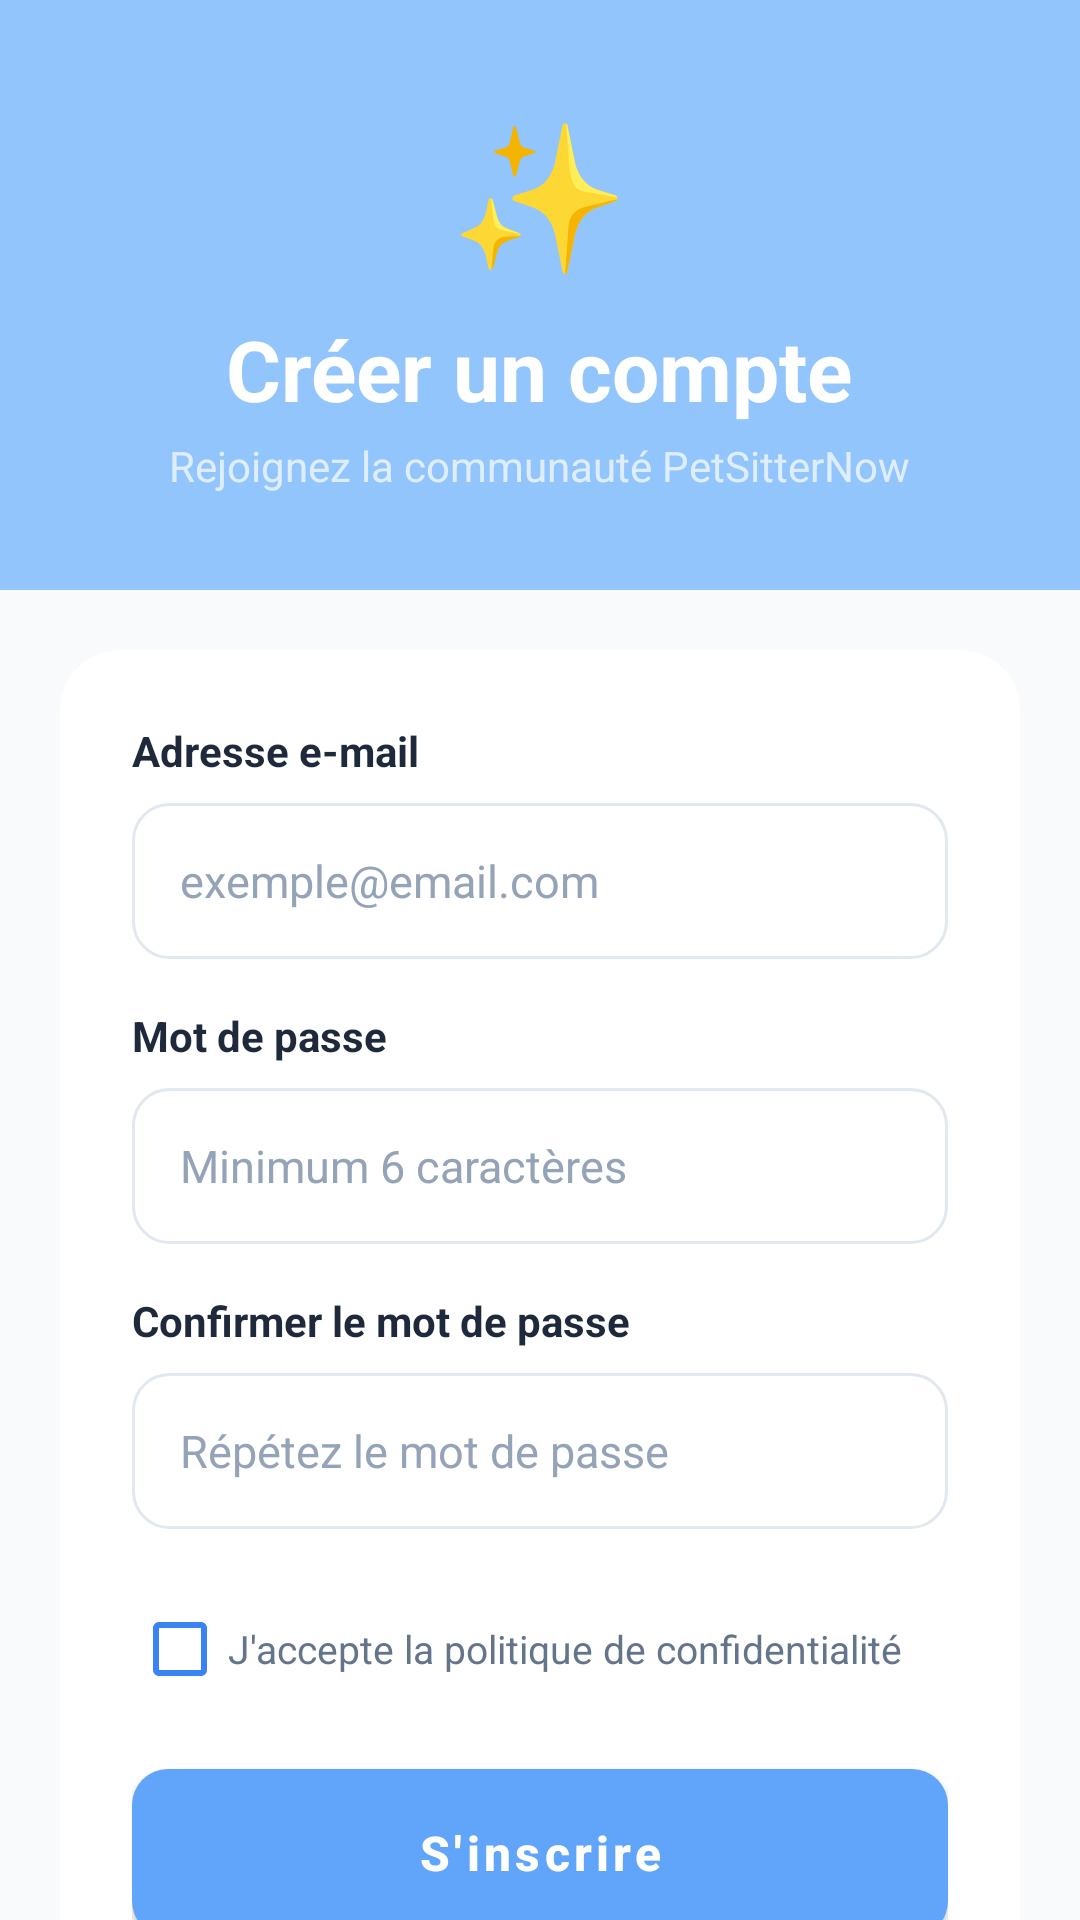

Write the Android layout XML for this screen, with the resource values it uses.
<!-- AndroidManifest.xml: application theme Theme.Petsitternow_app -->
<!-- res/layout/activity_sign_up.xml -->
<?xml version="1.0" encoding="utf-8"?>
<androidx.core.widget.NestedScrollView xmlns:android="http://schemas.android.com/apk/res/android"
    xmlns:app="http://schemas.android.com/apk/res-auto"
    xmlns:tools="http://schemas.android.com/tools"
    android:id="@+id/main"
    android:layout_width="match_parent"
    android:layout_height="match_parent"
    android:background="@color/background_light"
    android:fillViewport="true"
    tools:context=".view.activity.SignUpActivity">

    <LinearLayout
        android:layout_width="match_parent"
        android:layout_height="wrap_content"
        android:orientation="vertical">

        <LinearLayout
            android:layout_width="match_parent"
            android:layout_height="wrap_content"
            android:background="@drawable/bg_gradient_primary"
            android:orientation="vertical"
            android:padding="32dp"
            android:gravity="center">

            <TextView
                android:layout_width="wrap_content"
                android:layout_height="wrap_content"
                android:text="✨"
                android:textSize="48sp" />

            <TextView
                android:layout_width="wrap_content"
                android:layout_height="wrap_content"
                android:text="Créer un compte"
                android:textSize="28sp"
                android:textStyle="bold"
                android:textColor="@color/white"
                android:layout_marginTop="8dp" />

            <TextView
                android:layout_width="wrap_content"
                android:layout_height="wrap_content"
                android:text="Rejoignez la communauté PetSitterNow"
                android:textSize="14sp"
                android:textColor="#B3FFFFFF"
                android:layout_marginTop="4dp" />

        </LinearLayout>

        <LinearLayout
            android:layout_width="match_parent"
            android:layout_height="wrap_content"
            android:orientation="vertical"
            android:padding="20dp">

            <androidx.cardview.widget.CardView
                android:layout_width="match_parent"
                android:layout_height="wrap_content"
                app:cardCornerRadius="20dp"
                app:cardElevation="0dp"
                app:cardBackgroundColor="@color/white">

                <LinearLayout
                    android:layout_width="match_parent"
                    android:layout_height="wrap_content"
                    android:orientation="vertical"
                    android:padding="24dp">

                    <TextView
                        android:layout_width="wrap_content"
                        android:layout_height="wrap_content"
                        android:text="Adresse e-mail"
                        android:textSize="14sp"
                        android:textStyle="bold"
                        android:textColor="@color/text_primary"
                        android:layout_marginBottom="8dp" />

                    <EditText
                        android:id="@+id/etEmail"
                        android:layout_width="match_parent"
                        android:layout_height="52dp"
                        android:hint="exemple@email.com"
                        android:textColorHint="@color/text_muted"
                        android:inputType="textEmailAddress"
                        android:paddingHorizontal="16dp"
                        android:background="@drawable/bg_input_field_focused"
                        android:textSize="15sp"
                        android:textColor="@color/text_primary"
                        android:layout_marginBottom="16dp" />

                    <TextView
                        android:layout_width="wrap_content"
                        android:layout_height="wrap_content"
                        android:text="Mot de passe"
                        android:textSize="14sp"
                        android:textStyle="bold"
                        android:textColor="@color/text_primary"
                        android:layout_marginBottom="8dp" />

                    <EditText
                        android:id="@+id/etPassword"
                        android:layout_width="match_parent"
                        android:layout_height="52dp"
                        android:hint="Minimum 6 caractères"
                        android:textColorHint="@color/text_muted"
                        android:inputType="textPassword"
                        android:paddingHorizontal="16dp"
                        android:background="@drawable/bg_input_field_focused"
                        android:textSize="15sp"
                        android:textColor="@color/text_primary"
                        android:layout_marginBottom="16dp" />

                    <TextView
                        android:layout_width="wrap_content"
                        android:layout_height="wrap_content"
                        android:text="Confirmer le mot de passe"
                        android:textSize="14sp"
                        android:textStyle="bold"
                        android:textColor="@color/text_primary"
                        android:layout_marginBottom="8dp" />

                    <EditText
                        android:id="@+id/etConfirmPassword"
                        android:layout_width="match_parent"
                        android:layout_height="52dp"
                        android:hint="Répétez le mot de passe"
                        android:textColorHint="@color/text_muted"
                        android:inputType="textPassword"
                        android:paddingHorizontal="16dp"
                        android:background="@drawable/bg_input_field_focused"
                        android:textSize="15sp"
                        android:textColor="@color/text_primary"
                        android:layout_marginBottom="16dp" />

                    <CheckBox
                        android:id="@+id/cbPrivacy"
                        android:layout_width="match_parent"
                        android:layout_height="wrap_content"
                        android:layout_marginBottom="16dp"
                        android:textSize="13sp"
                        android:textColor="@color/text_secondary"
                        android:text="J'accepte la politique de confidentialité"
                        android:buttonTint="@color/primary" />

                    <com.google.android.material.button.MaterialButton
                        android:id="@+id/btnSignUp"
                        android:layout_width="match_parent"
                        android:layout_height="56dp"
                        android:text="S'inscrire"
                        android:textSize="16sp"
                        android:textStyle="bold"
                        android:textAllCaps="false"
                        android:background="@drawable/bg_button_gradient"
                        app:backgroundTint="@null"
                        app:cornerRadius="12dp" />

                </LinearLayout>

            </androidx.cardview.widget.CardView>

            <TextView
                android:id="@+id/tvAlreadyAccount"
                android:layout_width="wrap_content"
                android:layout_height="wrap_content"
                android:layout_gravity="center"
                android:layout_marginTop="20dp"
                android:padding="8dp"
                android:text="Déjà un compte ? Se connecter"
                android:textSize="14sp"
                android:textColor="@color/primary"
                android:textStyle="bold" />

        </LinearLayout>

    </LinearLayout>

</androidx.core.widget.NestedScrollView>
<!-- resources referenced by this layout -->
<resources>
  <color name="background_light">#F8FAFC</color>
  <color name="primary">#3B82F6</color>
  <color name="text_muted">#94A3B8</color>
  <color name="text_primary">#1E293B</color>
  <color name="text_secondary">#64748B</color>
  <color name="white">#FFFFFFFF</color>
  <!-- drawable bg_button_gradient (drawable) -->
  <?xml version="1.0" encoding="utf-8"?>
  <ripple xmlns:android="http://schemas.android.com/apk/res/android"
      android:color="#40FFFFFF">
      <item>
          <shape android:shape="rectangle">
              <solid android:color="@color/pastel_button" />
              <corners android:radius="12dp" />
          </shape>
      </item>
  </ripple>
  <!-- drawable bg_gradient_primary (drawable) -->
  <?xml version="1.0" encoding="utf-8"?>
  <shape xmlns:android="http://schemas.android.com/apk/res/android"
      android:shape="rectangle">
      <solid android:color="@color/pastel_primary" />
  </shape>
  <!-- drawable bg_input_field_focused (drawable) -->
  <?xml version="1.0" encoding="utf-8"?>
  <selector xmlns:android="http://schemas.android.com/apk/res/android">
      <item android:state_focused="true">
          <shape android:shape="rectangle">
              <solid android:color="@color/white" />
              <stroke
                  android:width="2dp"
                  android:color="@color/primary" />
              <corners android:radius="12dp" />
          </shape>
      </item>
      <item>
          <shape android:shape="rectangle">
              <solid android:color="@color/white" />
              <stroke
                  android:width="1dp"
                  android:color="@color/border" />
              <corners android:radius="12dp" />
          </shape>
      </item>
  </selector>
  <style name="Theme.Petsitternow_app" parent="Base.Theme.Petsitternow_app" />
  <color name="pastel_button">#60A5FA</color>
  <color name="pastel_primary">#93C5FD</color>
  <color name="border">#E2E8F0</color>
  <color name="primary_light">#DBEAFE</color>
  <style name="App.TextInputLayout" parent="Widget.MaterialComponents.TextInputLayout.OutlinedBox">
          <item name="boxStrokeColor">@color/text_input_box_stroke</item>
          <item name="boxStrokeErrorColor">#EF4444</item>
          <item name="hintTextColor">@color/text_input_hint_color</item>
          <item name="android:textColorHint">@color/text_secondary</item>
          <item name="cursorColor">@color/primary</item>
          <item name="boxCornerRadiusBottomEnd">12dp</item>
          <item name="boxCornerRadiusBottomStart">12dp</item>
          <item name="boxCornerRadiusTopEnd">12dp</item>
          <item name="boxCornerRadiusTopStart">12dp</item>
      </style>
  <style name="App.MaterialButton" parent="Widget.MaterialComponents.Button">
          <item name="backgroundTint">@color/primary</item>
          <item name="android:textColor">@color/white</item>
          <item name="iconTint">@color/white</item>
          <item name="rippleColor">#40FFFFFF</item>
      </style>
  <style name="App.Checkbox" parent="Widget.MaterialComponents.CompoundButton.CheckBox">
          <item name="buttonTint">@color/primary</item>
      </style>
  <style name="App.RadioButton" parent="Widget.MaterialComponents.CompoundButton.RadioButton">
          <item name="buttonTint">@color/primary</item>
      </style>
  <style name="App.Switch" parent="Widget.MaterialComponents.CompoundButton.Switch">
          <item name="thumbTint">@color/primary</item>
      </style>
</resources>
